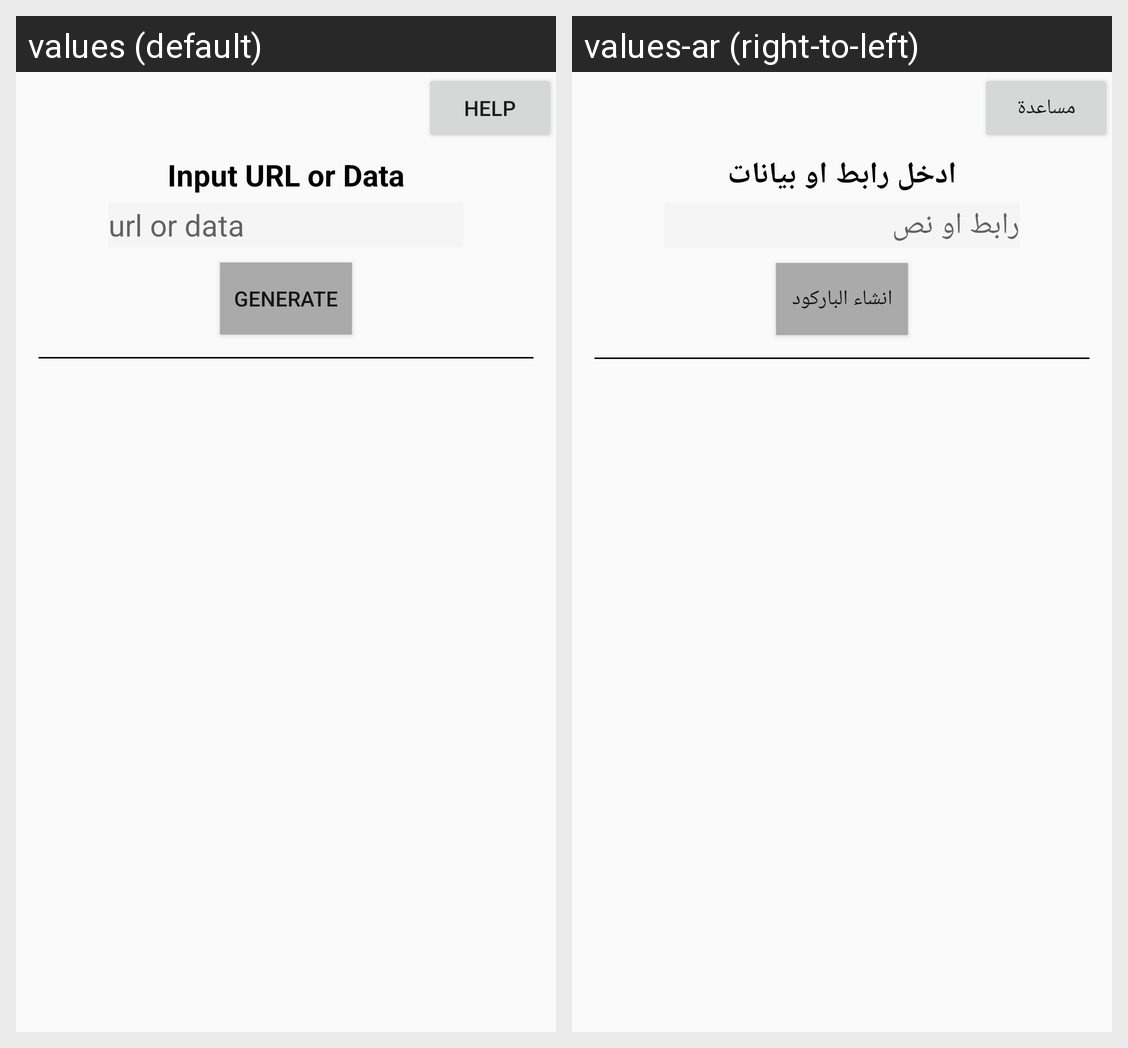

The same Android screen rendered under two of its app's locales, left to right. List the strings drawn on it with the default value and each locale's translation.
Android screen res/layout/generator.xml rendered under 2 locales, left to right: values (default), values-ar (right-to-left). Device: Nexus 5 (rendered at 1080×1920; each locale shown at half size, 540×960, under a caption strip naming it); theme AppTheme.
Strings drawn on this screen, with the default value and each locale's value (text and hints the layout hard-codes, and strings that could not be matched under every locale, appear in the picture but are not listed):

data1
  values: Input URL or Data
  values-ar: ادخل رابط او بيانات

data
  values: url or data
  values-ar: رابط او نص

gen
  values: Generate
  values-ar: انشاء الباركود

help1
  values: help
  values-ar: مساعدة
